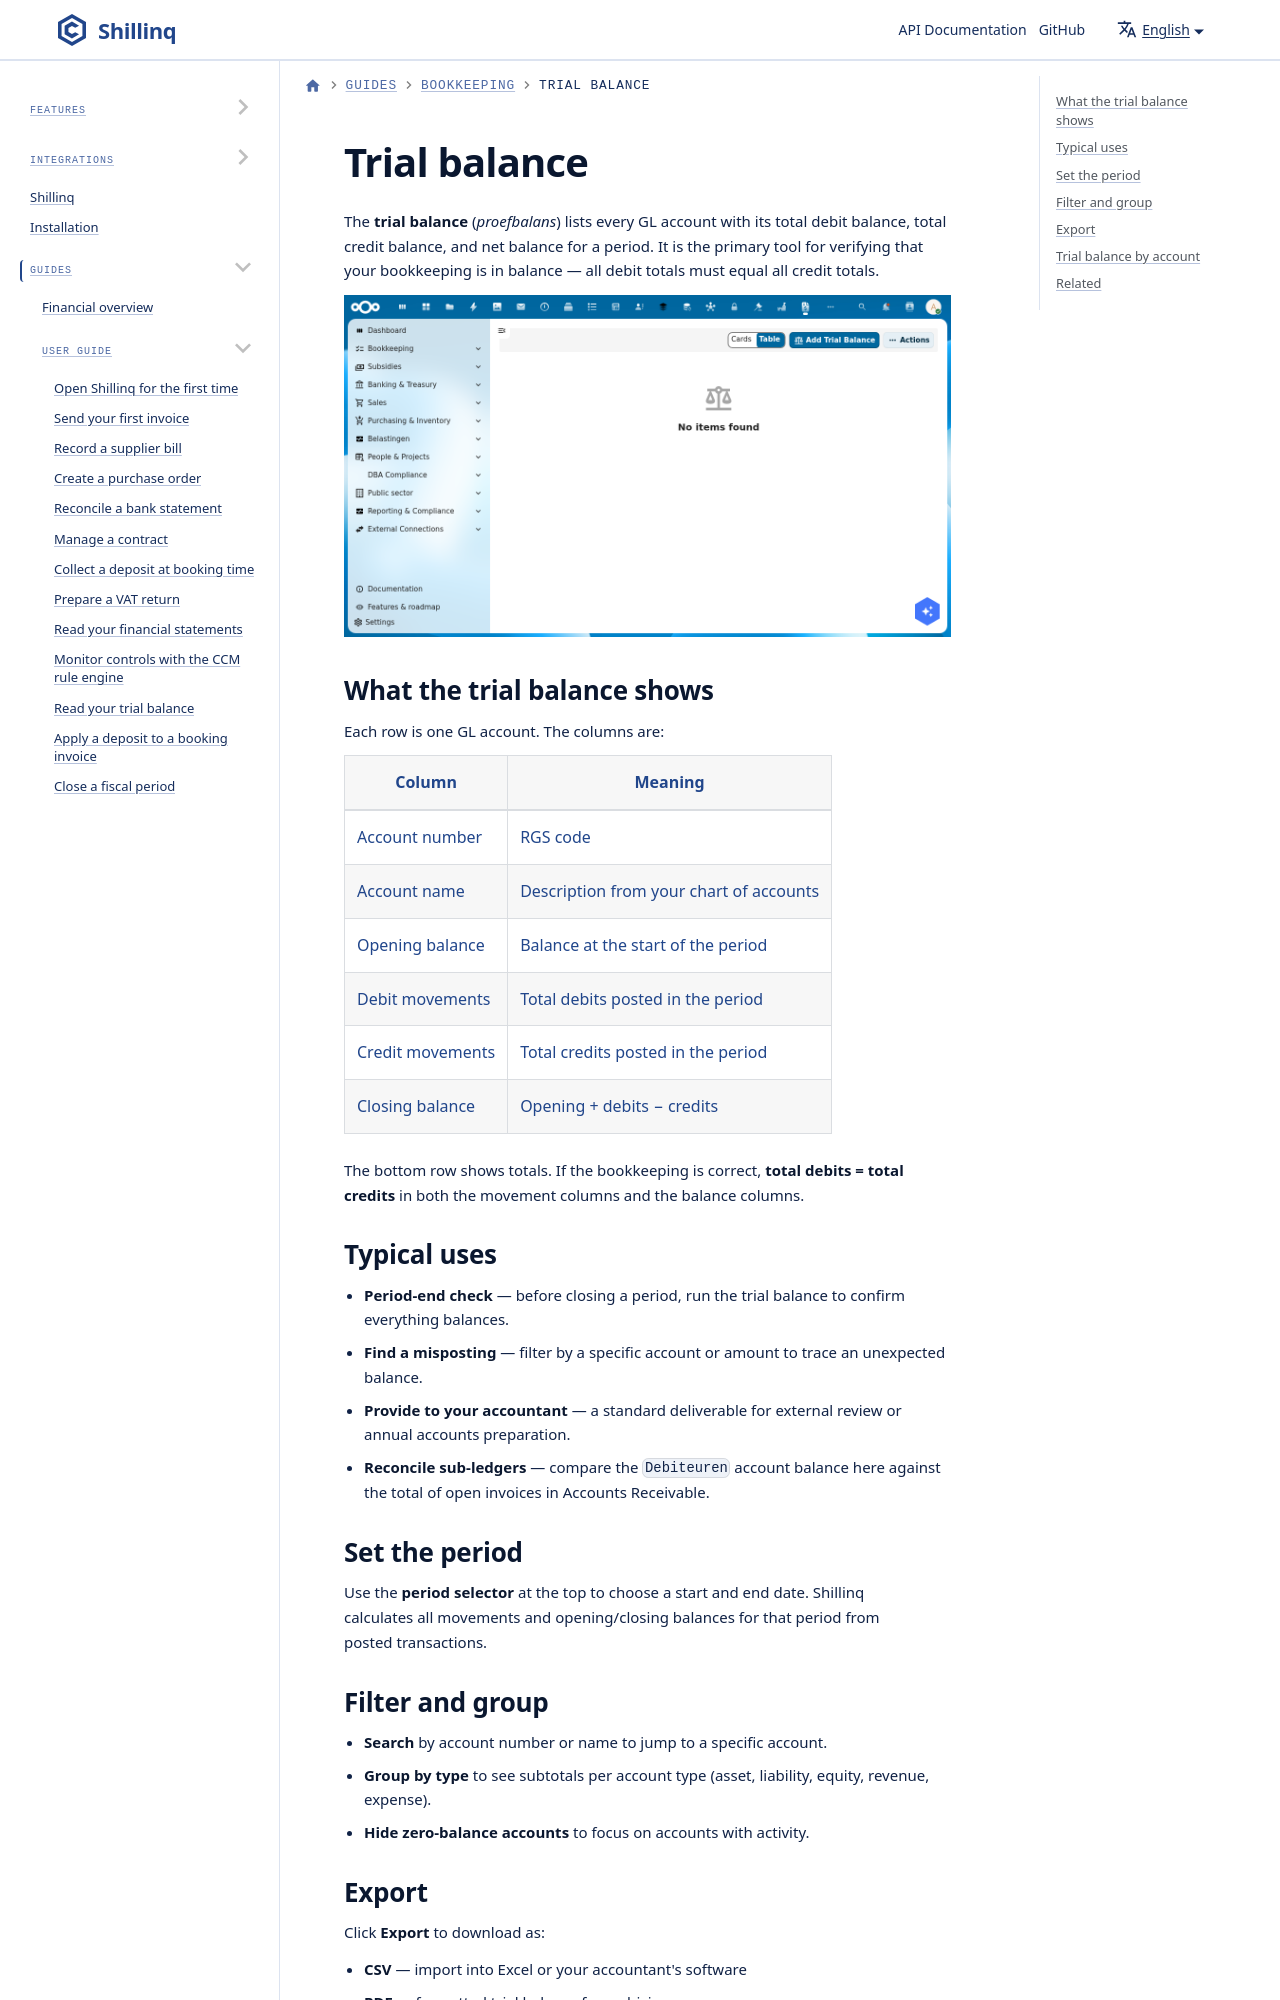

repository: ConductionNL/shillinq · page: docs/user-guide/bookkeeping/trial-balance/index.html · generator: docusaurus

---
sidebar_position: 11
title: Trial balance
description: Use the trial balance (proefbalans) in Shillinq to verify that debits equal credits and identify any account imbalances.
---

# Trial balance

The **trial balance** (*proefbalans*) lists every GL account with its total debit balance, total credit balance, and net balance for a period. It is the primary tool for verifying that your bookkeeping is in balance — all debit totals must equal all credit totals.
